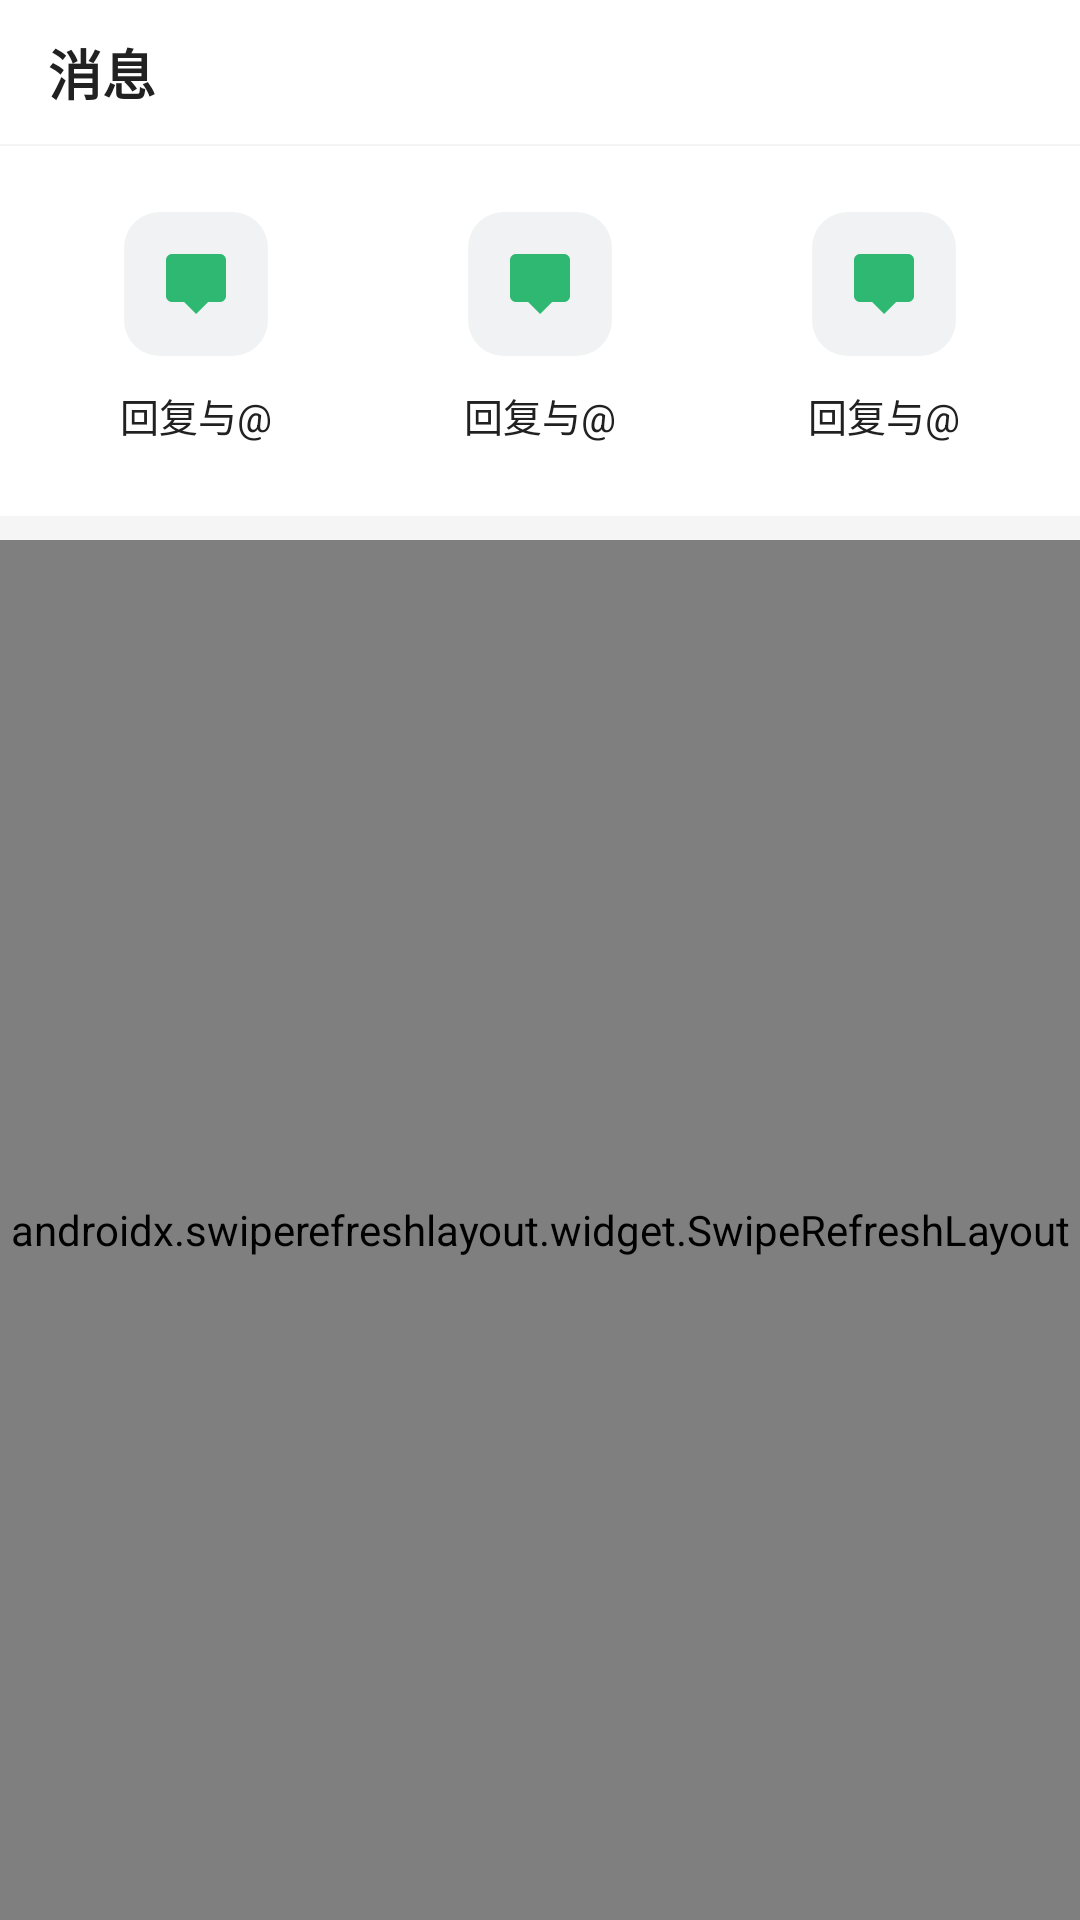

Layout XML and referenced resources for this Android screen:
<!-- AndroidManifest.xml: application theme Theme.Bilibili -->
<!-- res/layout/fragment_message.xml -->
<?xml version="1.0" encoding="utf-8"?>
<androidx.constraintlayout.widget.ConstraintLayout xmlns:android="http://schemas.android.com/apk/res/android"
    xmlns:app="http://schemas.android.com/apk/res-auto"
    xmlns:tools="http://schemas.android.com/tools"
    android:layout_width="match_parent"
    android:layout_height="match_parent"
    android:background="@color/white">

    <androidx.constraintlayout.widget.ConstraintLayout
        android:id="@+id/toolbar"
        android:layout_width="0dp"
        android:layout_height="wrap_content"
        android:background="@color/white"
        android:minHeight="48dp"
        app:layout_constraintEnd_toEndOf="parent"
        app:layout_constraintStart_toStartOf="parent"
        app:layout_constraintTop_toTopOf="parent">

        <TextView
            android:id="@+id/tv_title"
            android:layout_width="wrap_content"
            android:layout_height="wrap_content"
            android:layout_marginStart="16dp"
            android:text="@string/message_title"
            android:textColor="#212121"
            android:textSize="18sp"
            android:textStyle="bold"
            app:layout_constraintBottom_toBottomOf="parent"
            app:layout_constraintStart_toStartOf="parent"
            app:layout_constraintTop_toTopOf="parent" />

        <ImageButton
            android:id="@+id/btn_mark_all_read"
            android:layout_width="48dp"
            android:layout_height="48dp"
            android:layout_marginEnd="4dp"
            android:background="?attr/selectableItemBackgroundBorderless"
            android:contentDescription="@string/message_clear"
            android:padding="12dp"
            android:src="@drawable/ic_clean"
            app:layout_constraintBottom_toBottomOf="parent"
            app:layout_constraintEnd_toEndOf="parent"
            app:layout_constraintTop_toTopOf="parent"
            app:tint="#212121" />
    </androidx.constraintlayout.widget.ConstraintLayout>

    <View
        android:id="@+id/divider_toolbar"
        android:layout_width="0dp"
        android:layout_height="0.5dp"
        android:background="@color/bili_divider"
        app:layout_constraintEnd_toEndOf="parent"
        app:layout_constraintStart_toStartOf="parent"
        app:layout_constraintTop_toBottomOf="@id/toolbar" />

    <LinearLayout
        android:id="@+id/layout_quick_actions"
        android:layout_width="0dp"
        android:layout_height="wrap_content"
        android:clipChildren="false"
        android:clipToPadding="false"
        android:orientation="horizontal"
        android:paddingHorizontal="8dp"
        android:paddingTop="12dp"
        android:paddingBottom="16dp"
        app:layout_constraintEnd_toEndOf="parent"
        app:layout_constraintStart_toStartOf="parent"
        app:layout_constraintTop_toBottomOf="@id/divider_toolbar">

        <include
            android:id="@+id/quick_reply"
            layout="@layout/item_message_quick_action"
            android:layout_width="0dp"
            android:layout_height="wrap_content"
            android:layout_weight="1" />

        <include
            android:id="@+id/quick_like"
            layout="@layout/item_message_quick_action"
            android:layout_width="0dp"
            android:layout_height="wrap_content"
            android:layout_weight="1" />

        <include
            android:id="@+id/quick_fans"
            layout="@layout/item_message_quick_action"
            android:layout_width="0dp"
            android:layout_height="wrap_content"
            android:layout_weight="1" />
    </LinearLayout>

    <View
        android:id="@+id/divider_quick"
        android:layout_width="0dp"
        android:layout_height="8dp"
        android:background="@color/shallow_grey"
        app:layout_constraintEnd_toEndOf="parent"
        app:layout_constraintStart_toStartOf="parent"
        app:layout_constraintTop_toBottomOf="@id/layout_quick_actions" />

    <androidx.swiperefreshlayout.widget.SwipeRefreshLayout
        android:id="@+id/swipe_refresh"
        android:layout_width="0dp"
        android:layout_height="0dp"
        app:layout_constraintBottom_toBottomOf="parent"
        app:layout_constraintEnd_toEndOf="parent"
        app:layout_constraintStart_toStartOf="parent"
        app:layout_constraintTop_toBottomOf="@id/divider_quick">

        <FrameLayout
            android:layout_width="match_parent"
            android:layout_height="match_parent">

            <androidx.recyclerview.widget.RecyclerView
                android:id="@+id/rv_messages"
                android:layout_width="match_parent"
                android:layout_height="match_parent"
                android:clipToPadding="false"
                android:overScrollMode="never"
                tools:listitem="@layout/item_message_conversation" />

            <TextView
                android:id="@+id/tv_empty"
                android:layout_width="wrap_content"
                android:layout_height="wrap_content"
                android:layout_gravity="center"
                android:text="@string/message_empty"
                android:textColor="@color/bili_text_grey"
                android:textSize="14sp"
                android:visibility="gone" />
        </FrameLayout>
    </androidx.swiperefreshlayout.widget.SwipeRefreshLayout>

</androidx.constraintlayout.widget.ConstraintLayout>
<!-- res/layout/item_message_quick_action.xml (included above) -->
<?xml version="1.0" encoding="utf-8"?>
<LinearLayout xmlns:android="http://schemas.android.com/apk/res/android"
    xmlns:tools="http://schemas.android.com/tools"
    android:layout_width="match_parent"
    android:layout_height="wrap_content"
    android:clipChildren="false"
    android:clipToPadding="false"
    android:gravity="center_horizontal"
    android:orientation="vertical"
    android:paddingVertical="8dp">

    
    <FrameLayout
        android:layout_width="56dp"
        android:layout_height="52dp"
        android:clipChildren="false"
        android:clipToPadding="false">

        <FrameLayout
            android:layout_width="48dp"
            android:layout_height="48dp"
            android:layout_gravity="center">

            <View
                android:id="@+id/view_icon_bg"
                android:layout_width="match_parent"
                android:layout_height="match_parent"
                android:background="@drawable/bg_message_quick_grey" />

            <ImageView
                android:id="@+id/iv_icon"
                android:layout_width="24dp"
                android:layout_height="24dp"
                android:layout_gravity="center"
                android:contentDescription="@null"
                tools:src="@drawable/ic_message_quick_reply" />
        </FrameLayout>

        <TextView
            android:id="@+id/tv_badge"
            android:layout_width="wrap_content"
            android:layout_height="18dp"
            android:layout_gravity="top|end"
            android:background="@drawable/bg_message_unread_badge"
            android:elevation="2dp"
            android:gravity="center"
            android:minWidth="18dp"
            android:paddingHorizontal="4dp"
            android:textColor="@color/white"
            android:textSize="11sp"
            android:visibility="gone"
            tools:text="3"
            tools:visibility="visible" />
    </FrameLayout>

    <TextView
        android:id="@+id/tv_label"
        android:layout_width="wrap_content"
        android:layout_height="wrap_content"
        android:layout_marginTop="8dp"
        android:textColor="#212121"
        android:textSize="13sp"
        tools:text="回复与@" />

</LinearLayout>
<!-- res/layout/item_message_conversation.xml (included above) -->
<?xml version="1.0" encoding="utf-8"?>
<androidx.constraintlayout.widget.ConstraintLayout xmlns:android="http://schemas.android.com/apk/res/android"
    xmlns:app="http://schemas.android.com/apk/res-auto"
    xmlns:tools="http://schemas.android.com/tools"
    android:layout_width="match_parent"
    android:layout_height="wrap_content"
    android:background="@color/white"
    android:paddingStart="16dp"
    android:paddingTop="14dp"
    android:paddingEnd="16dp"
    android:paddingBottom="16dp">

    <com.google.android.material.imageview.ShapeableImageView
        android:id="@+id/iv_avatar"
        android:layout_width="48dp"
        android:layout_height="48dp"
        android:contentDescription="@null"
        android:scaleType="centerCrop"
        app:layout_constraintStart_toStartOf="parent"
        app:layout_constraintTop_toTopOf="parent"
        app:shapeAppearanceOverlay="@style/CircleImage"
        tools:src="@tools:sample/avatars" />

    <ImageView
        android:id="@+id/iv_avatar_icon"
        android:layout_width="24dp"
        android:layout_height="24dp"
        android:contentDescription="@null"
        android:visibility="gone"
        app:layout_constraintBottom_toBottomOf="@id/iv_avatar"
        app:layout_constraintEnd_toEndOf="@id/iv_avatar"
        app:layout_constraintStart_toStartOf="@id/iv_avatar"
        app:layout_constraintTop_toTopOf="@id/iv_avatar"
        tools:src="@drawable/ic_message"
        tools:visibility="visible" />

    <TextView
        android:id="@+id/tv_time"
        android:layout_width="wrap_content"
        android:layout_height="wrap_content"
        android:textColor="@color/bili_text_grey"
        android:textSize="12sp"
        app:layout_constraintEnd_toEndOf="parent"
        app:layout_constraintTop_toTopOf="@id/iv_avatar"
        tools:text="5月12日" />

    <TextView
        android:id="@+id/tv_name"
        android:layout_width="0dp"
        android:layout_height="wrap_content"
        android:layout_marginStart="12dp"
        android:layout_marginEnd="8dp"
        android:ellipsize="end"
        android:maxLines="1"
        android:textColor="#212121"
        android:textSize="16sp"
        android:textStyle="bold"
        app:layout_constraintEnd_toStartOf="@id/tv_time"
        app:layout_constraintStart_toEndOf="@id/iv_avatar"
        app:layout_constraintTop_toTopOf="@id/iv_avatar"
        tools:text="创作小助手" />

    <TextView
        android:id="@+id/tv_preview"
        android:layout_width="0dp"
        android:layout_height="wrap_content"
        android:layout_marginStart="12dp"
        android:layout_marginTop="8dp"
        android:layout_marginEnd="28dp"
        android:ellipsize="end"
        android:maxLines="2"
        android:textColor="@color/bili_text_grey"
        android:textSize="14sp"
        app:layout_constraintEnd_toEndOf="parent"
        app:layout_constraintStart_toEndOf="@id/iv_avatar"
        app:layout_constraintTop_toBottomOf="@id/tv_name"
        tools:text="[自动回复]你好鸭!感谢关注!" />

    <View
        android:id="@+id/view_unread_dot"
        android:layout_width="8dp"
        android:layout_height="8dp"
        android:background="@drawable/bg_message_unread_dot"
        android:visibility="gone"
        app:layout_constraintBottom_toBottomOf="@id/tv_preview"
        app:layout_constraintEnd_toEndOf="parent"
        app:layout_constraintTop_toTopOf="@id/tv_preview"
        tools:visibility="visible" />

    <TextView
        android:id="@+id/tv_unread_count"
        android:layout_width="18dp"
        android:layout_height="18dp"
        android:background="@drawable/bg_message_unread_badge"
        android:gravity="center"
        android:textColor="@color/white"
        android:textSize="11sp"
        android:visibility="gone"
        app:layout_constraintBottom_toBottomOf="@id/tv_preview"
        app:layout_constraintEnd_toEndOf="parent"
        app:layout_constraintTop_toTopOf="@id/tv_preview"
        tools:text="1"
        tools:visibility="gone" />

    <androidx.constraintlayout.widget.Barrier
        android:id="@+id/barrier_content_bottom"
        android:layout_width="wrap_content"
        android:layout_height="wrap_content"
        app:barrierDirection="bottom"
        app:constraint_referenced_ids="iv_avatar,tv_preview" />

    <View
        android:id="@+id/divider"
        android:layout_width="0dp"
        android:layout_height="0.5dp"
        android:layout_marginTop="14dp"
        android:background="@color/bili_divider"
        app:layout_constraintEnd_toEndOf="parent"
        app:layout_constraintStart_toStartOf="@id/tv_name"
        app:layout_constraintTop_toBottomOf="@id/barrier_content_bottom" />

</androidx.constraintlayout.widget.ConstraintLayout>
<!-- resources referenced by this layout -->
<resources>
  <color name="bili_divider">#F4F4F4</color>
  <color name="bili_text_grey">#999999</color>
  <color name="shallow_grey">#F5F5F5</color>
  <color name="white">#FFFFFFFF</color>
  <!-- drawable bg_message_quick_grey (drawable) -->
  <?xml version="1.0" encoding="utf-8"?>
  <shape xmlns:android="http://schemas.android.com/apk/res/android"
      android:shape="rectangle">
      <solid android:color="#F1F2F3" />
      <corners android:radius="12dp" />
  </shape>
  <!-- drawable ic_message_quick_reply (drawable) -->
  <?xml version="1.0" encoding="utf-8"?>
  <vector xmlns:android="http://schemas.android.com/apk/res/android"
      android:width="24dp"
      android:height="24dp"
      android:viewportWidth="24"
      android:viewportHeight="24">
      <path
          android:fillColor="#2EB872"
          android:pathData="M20,2H4C2.9,2 2,2.9 2,4v12c0,1.1 0.9,2 2,2h4l4,4 4,-4h4c1.1,0 2,-0.9 2,-2V4c0,-1.1 -0.9,-2 -2,-2z" />
  </vector>
  <string name="message_clear">清除消息</string>
  <string name="message_empty">暂无消息</string>
  <string name="message_title">消息</string>
  <style name="CircleImage">
          <item name="cornerSize">50%</item>
      </style>
  <style name="Theme.Bilibili" parent="Theme.AppCompat.Light.NoActionBar">
          <item name="colorAccent">@color/bili_pink</item>
          <item name="colorControlActivated">@color/bili_pink</item>
          <item name="editTextStyle">@style/BilibiliEditTextStyle</item>
      </style>
  <color name="bili_pink">#FB7299</color>
  <!-- drawable cursor_drawable (drawable) -->
  <?xml version="1.0" encoding="utf-8"?>
  <layer-list xmlns:android="http://schemas.android.com/apk/res/android">
      <item
          android:gravity="top|center_horizontal"
          android:bottom="10dp">
          <shape android:shape="rectangle">
              <size android:width="2dp" />
              <solid android:color="#FB7299" />
          </shape>
      </item>
      <item
          android:width="12dp"
          android:height="10dp"
          android:gravity="bottom|center_horizontal"
          android:drawable="@drawable/text_cursor_handle_drop" />
  </layer-list>
  <!-- drawable text_cursor_handle_middle (drawable) -->
  <?xml version="1.0" encoding="utf-8"?>
  <vector xmlns:android="http://schemas.android.com/apk/res/android"
      android:width="12dp"
      android:height="16dp"
      android:viewportWidth="12"
      android:viewportHeight="16">
      <path
          android:fillColor="#FB7299"
          android:pathData="M6,1 C3.5,1 1.5,3.2 1.5,6.2 C1.5,9.8 6,15 6,15 C6,15 10.5,9.8 10.5,6.2 C10.5,3.2 8.5,1 6,1 Z" />
  </vector>
  <!-- drawable text_cursor_handle_left (drawable) -->
  <?xml version="1.0" encoding="utf-8"?>
  <vector xmlns:android="http://schemas.android.com/apk/res/android"
      android:width="16dp"
      android:height="24dp"
      android:viewportWidth="16"
      android:viewportHeight="24">
      <path
          android:fillColor="#FB7299"
          android:pathData="M13.5,1.5 C13.5,1.5 5,4.5 3.5,11 C2.2,16.5 4,21.5 7.5,22.5 C10.5,23.3 14.5,19.5 15,13.5 C15.5,7.5 13.5,1.5 13.5,1.5 Z" />
  </vector>
  <!-- drawable text_cursor_handle_right (drawable) -->
  <?xml version="1.0" encoding="utf-8"?>
  <vector xmlns:android="http://schemas.android.com/apk/res/android"
      android:width="16dp"
      android:height="24dp"
      android:viewportWidth="16"
      android:viewportHeight="24">
      <path
          android:fillColor="#FB7299"
          android:pathData="M2.5,1.5 C2.5,1.5 11,4.5 12.5,11 C13.8,16.5 12,21.5 8.5,22.5 C5.5,23.3 1.5,19.5 1,13.5 C0.5,7.5 2.5,1.5 2.5,1.5 Z" />
  </vector>
  <!-- drawable text_cursor_handle_drop (drawable) -->
  <?xml version="1.0" encoding="utf-8"?>
  <vector xmlns:android="http://schemas.android.com/apk/res/android"
      android:width="12dp"
      android:height="16dp"
      android:viewportWidth="12"
      android:viewportHeight="16">
      <path
          android:fillColor="#FB7299"
          android:pathData="M6,1 C3.5,1 1.5,3.2 1.5,6.2 C1.5,9.8 6,15 6,15 C6,15 10.5,9.8 10.5,6.2 C10.5,3.2 8.5,1 6,1 Z" />
  </vector>
</resources>
